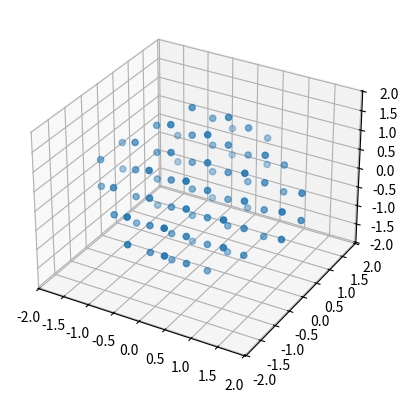

The matplotlib source for this figure:
#!/usr/bin/env python3
# -*- coding: utf-8 -*-
"""
Created on Mon Nov 13 18:28:22 2017

@author: ryanday
MIT License

Copyright (c) 2018 Ryan Patrick Day

Permission is hereby granted, free of charge, to any person obtaining a copy
of this software and associated documentation files (the "Software"), to deal
in the Software without restriction, including without limitation the rights
to use, copy, modify, merge, publish, distribute, sublicense, and/or sell
copies of the Software, and to permit persons to whom the Software is
furnished to do so, subject to the following conditions:

The above copyright notice and this permission notice shall be included in all
copies or substantial portions of the Software.

THE SOFTWARE IS PROVIDED "AS IS", WITHOUT WARRANTY OF ANY KIND, EXPRESS OR
IMPLIED, INCLUDING BUT NOT LIMITED TO THE WARRANTIES OF MERCHANTABILITY,
FITNESS FOR A PARTICULAR PURPOSE AND NONINFRINGEMENT. IN NO EVENT SHALL THE
AUTHORS OR COPYRIGHT HOLDERS BE LIABLE FOR ANY CLAIM, DAMAGES OR OTHER
LIABILITY, WHETHER IN AN ACTION OF CONTRACT, TORT OR OTHERWISE, ARISING FROM,
OUT OF OR IN CONNECTION WITH THE SOFTWARE OR THE USE OR OTHER DEALINGS IN THE
SOFTWARE.

"""
'''
For now, given a set of pts--numpy array 3xN and a grain --# points between each of the N pts,
this will generate a Kobject, with labels, grain, and other attributes useful for plotting
In the future it would be nice to generate a klist based on an xcrysden calculation for example.
'''


import numpy as np
import matplotlib.pyplot as plt
from mpl_toolkits.mplot3d import Axes3D


me= 9.11e-31
hb = 6.626e-34/(2*np.pi)
q = 1.602e-19
A=1.0e-10

class kpath:
    
    def __init__(self,pts,grain=None,labels=None):
        if type(pts)==type([]):
            self.pts = pts
            self.grain = grain
            self.kpts = [] #will be the actual vector k points for calculation
            self.kcut = [] #will be a 1D array for plotting purposes
            self.kcut_brk = []
            self.ind_brk = [0]
            self.labels=labels
            self.points()
        elif type(pts)==type(np.array([])):
            self.kpts = pts #if we are just feeding in an array of kpoints
    def points(self):
        #This method based on I.S. Elfimov function
        cutst = 0.0
        self.kcut_brk.append(cutst)
        self.kpts = [(self.pts[0])]
        self.kcut.append(cutst)
        for p in range(len(self.pts)-1):
            tempvec = np.array(self.pts[p+1])-np.array(self.pts[p])
            vecstep = tempvec/self.grain

            for i in range(1,self.grain+1):
                self.kpts.append(list(self.pts[p]+vecstep*float(i)))
                self.kcut.append(cutst+np.linalg.norm(vecstep)*float(i))
            cutst = self.kcut[-1]
            self.kcut_brk.append(cutst)
            self.ind_brk.append(len(self.kcut))
        self.kpts = np.array(self.kpts)
        return self.kpts
    
###ADD MESH GENERATION FOR e.g. DOS type-calculations    
    
def bvectors(a_vec):
    b_vec = 2*np.pi*np.array([(np.cross(a_vec[1],a_vec[2])/np.dot(a_vec[0],np.cross(a_vec[1],a_vec[2]))),(np.cross(a_vec[2],a_vec[0])/np.dot(a_vec[1],np.cross(a_vec[2],a_vec[0]))),(np.cross(a_vec[0],a_vec[1])/np.dot(a_vec[2],np.cross(a_vec[0],a_vec[1])))])
    return b_vec


def b_zone(a_vec,N,show=False):
    '''
    Generate a mesh of points over the Brillouin zone
    The mesh will be span the region of points enclosed by the reciprocal lattice vectors G=(-1,-1,-1) .. G(1,1,1)
    dividing each of the cardinal axes by the same number of points (so points are not necessarily evenly spaced).
    Instead each axis of the zone is considered equally. 
    args:
        a_vec -- numpy array of size 3x3 float
        N -- int mesh density
        show -- boolean for optional plotting of the mesh points
    return:
        m_pts -- numpy array of mesh points (float), shape (len(m_pts),3)
    '''
    
    b_vec = bvectors(a_vec)
    rlpts = np.dot(region(1),b_vec)    
    bz_mesh_raw = raw_mesh(rlpts,N)
    bz_mesh = mesh_reduce(rlpts,bz_mesh_raw)
    
    if show:
        plt_pts(bz_mesh)

    return bz_mesh



def region(num):
    '''
    Generate a symmetric grid of points in number of lattice vectors. The tacit assumption is a 3 dimensional lattice
    args: num -- integer--grid will have size 2*num+1 in each direction
    returns numpy array of size ((2*num+1)**3,3) with centre value of first entry of (-num,-num,-num),...,(0,0,0),...,(num,num,num)
    '''
    num_symm = 2*num+1
    return np.array([[int(i/num_symm**2)-num,int(i/num_symm)%num_symm-num,i%num_symm-num] for i in range((num_symm)**3)])



def raw_mesh(blatt,N):
    '''
    Define a mesh of points filling the region of k-space bounded by the set of reciprocal lattice points generated by _b_lattice_
    These will be further reduced by BZ_gen(mesh) to find points which are within the first-Brillouin zone
    args:
        blatt: numpy array of 27x3 float
        N: integer, coarse estimation of number of k-points:
    return:
        mesh: numpy array of mesh points, set by the N 
    '''
    limits = np.array([[blatt[:,ii].min(),blatt[:,ii].max()] for ii in range(3)])
    if type(N)==int:
        L_max = (limits[:,1]-limits[:,0]).min()
        dk = [(L_max/N)]*3
    elif type(N)==tuple or type(N)==list or type(N)==np.ndarray:
        if len(N)==3:
            dk = [(limits[i,1]-limits[i,0])/N[i] for i in range(3)]
        else:
            print('ERROR: Must pass 3 numbers if passing a list/tuple/array')
            return []
        
    else:
        print('Invalid K division type. Pass only integer or list/tuple/array of 3 integer values')
        return []
    x,y,z = np.arange(limits[0,0],limits[0,1]+dk[0],dk[0]),np.arange(limits[1,0],limits[1,1]+dk[1],dk[1]),np.arange(limits[2,0],limits[2,1]+dk[2],dk[2])
    Y,Z,X = np.meshgrid(y,z,x) #This ordering for the meshgrid allows us to define 1D array with register looping over x, then y, then z. Not sure why this order gives that output...
    X,Y,Z = X.flatten(),Y.flatten(),Z.flatten()
    Kpts = np.array([[X[i],Y[i],Z[i]] for i in range(len(X))])
    return Kpts

def mesh_reduce(blatt,mesh,inds=False):
    '''
    Determine and select only k-points corresponding to the first Brillouin zone, by simply classifying points on the basis
    of whether or not the closest lattice point is the origin. By construction, the origin is index 13 of the blatt. If for some reason
    it is not, return error. Option to take only the indices of the mesh which we want, rather than the actual array points--this is relevant
    for tetrahedral interpolation methods
    '''
    bz_pts = []
    if np.linalg.norm(blatt[13])>0:       
        print('FORMAT ERROR: invalid Reciprocal Lattice Point array passed. Please use np.dot(region(1),b_vec) to generate these points')
        return []
    else:
        for m in list(enumerate(mesh)):
            dv = np.linalg.norm(np.around(m[1]-blatt,6),axis=1)
            if (13 in np.where(dv==dv.min())[0]):
                bz_pts.append(m[not inds])


        return np.array(bz_pts)
    

def plt_pts(pts):
    '''
    Plot an array of points
    args:
        pts: numpy array shape N x 3
    return:
        NA
    '''
    fig = plt.figure()
    ax = fig.add_subplot(111,projection='3d')
    ax.scatter(pts[:,0],pts[:,1],pts[:,2])
    


def kmesh(ang,X,Y,kz):
    '''
    Take a mesh of kx and ky with fixed kz and generate a 3xN array of points
    '''
            
    kp = np.sqrt(X**2+Y**2)
    ph = np.arctan2(Y,X)
    if abs(ang)>0.0:
        X = kp*np.cos(ph-ang)
        Y = kp*np.sin(ph-ang)
    Zeff = kz*np.ones(np.shape(X))
    
    ph = np.reshape(ph,np.shape(X)[0]*np.shape(X)[1])
    k_arr = np.reshape(np.array([X,Y,Zeff]),(3,np.shape(X)[0]*np.shape(X)[1])).T
    return k_arr,ph


def kz_kpt(hv,kpt,W,V):
    kn = np.sqrt(2*me/hb**2*(hv-W)*q)*A
    
    kz= np.sqrt(2*me/hb**2*((hv-W)*(1-(kpt/kn)**2)+V)*q)*A
    
    return kz

if __name__=="__main__":
    a = 1.78
    av = np.array([[a,0,a],[0,a,a],[a,a,0]])
#    av = np.array([[np.sqrt(3)*a/2,a/2,0],[np.sqrt(3)*a/2,-a/2,0],[0,0,2*c]])
    N = 15
    bz = b_zone(av,N,True)